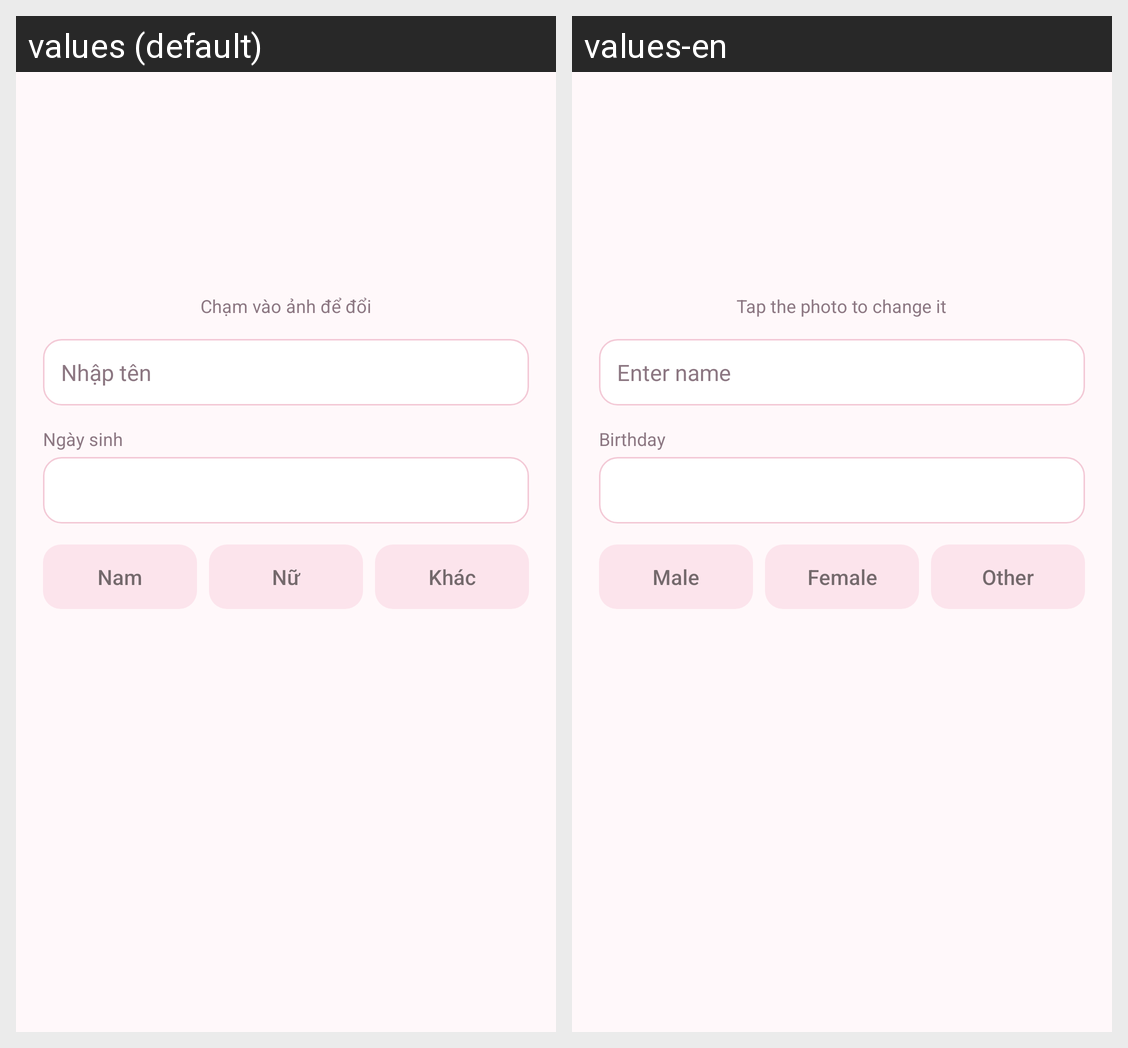

The same Android screen rendered under two of its app's locales, left to right. List the strings drawn on it with the default value and each locale's translation.
Android screen res/layout/view_person_form.xml rendered under 2 locales, left to right: values (default), values-en. Device: Nexus 5 (rendered at 1080×1920; each locale shown at half size, 540×960, under a caption strip naming it); theme AppTheme.
Strings drawn on this screen, with the default value and each locale's value (text and hints the layout hard-codes, and strings that could not be matched under every locale, appear in the picture but are not listed):

tap_photo
  values: Chạm vào ảnh để đổi
  values-en: Tap the photo to change it

hint_name
  values: Nhập tên
  values-en: Enter name

birthday
  values: Ngày sinh
  values-en: Birthday

gender_male
  values: Nam
  values-en: Male

gender_female
  values: Nữ
  values-en: Female

gender_other
  values: Khác
  values-en: Other
